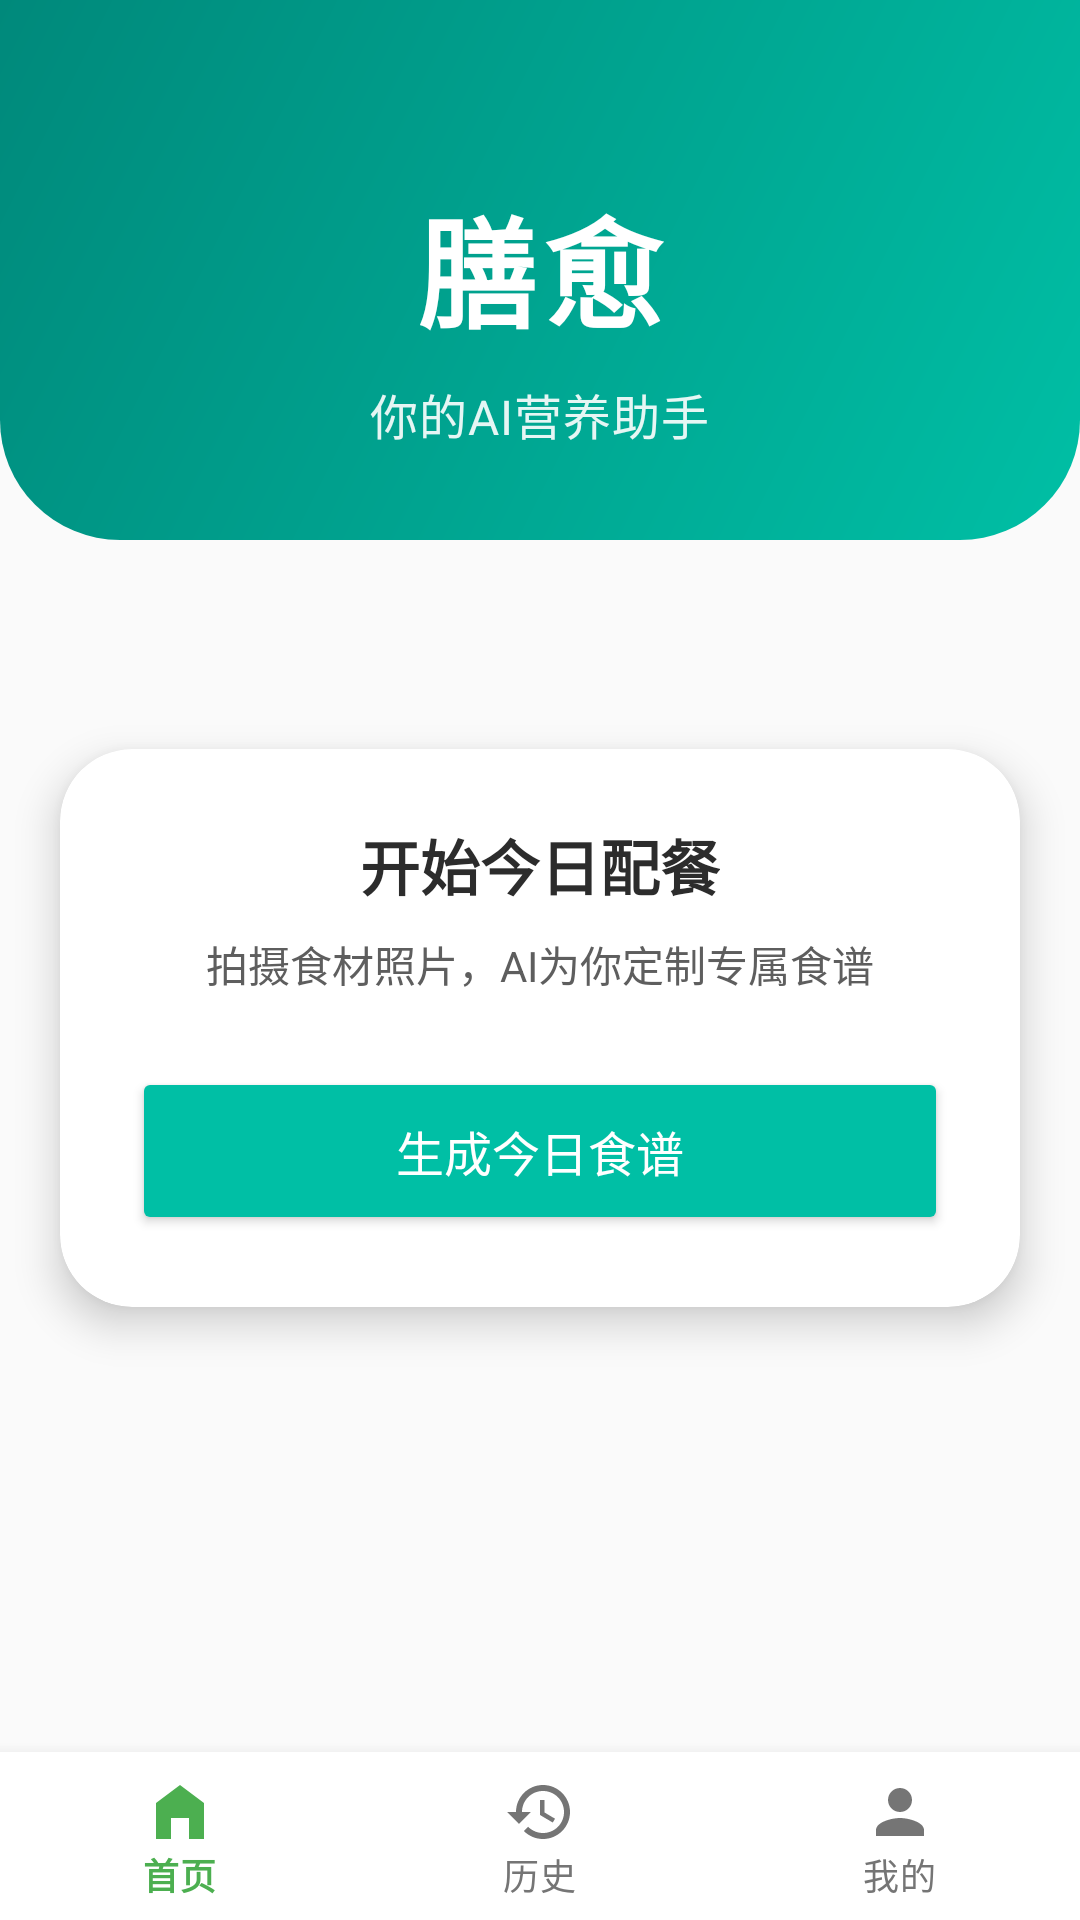

Write the Android layout XML for this screen, with the resource values it uses.
<!-- AndroidManifest.xml: application theme Theme.NutriCompass -->
<!-- res/layout/activity_main.xml -->
<?xml version="1.0" encoding="utf-8"?>
<androidx.constraintlayout.widget.ConstraintLayout
    xmlns:android="http://schemas.android.com/apk/res/android"
    xmlns:app="http://schemas.android.com/apk/res-auto"
    android:layout_width="match_parent"
    android:layout_height="match_parent"
    android:background="@color/gray_100">

    
    <View
        android:id="@+id/header_gradient"
        android:layout_width="match_parent"
        android:layout_height="180dp"
        android:background="@drawable/gradient_header"
        app:layout_constraintTop_toTopOf="parent"
        app:layout_constraintStart_toStartOf="parent"
        app:layout_constraintEnd_toEndOf="parent" />

    
    <TextView
        android:id="@+id/tv_app_title"
        android:layout_width="wrap_content"
        android:layout_height="wrap_content"
        android:text="膳愈"
        android:textSize="40sp"
        android:textStyle="bold"
        android:textColor="@color/white"
        android:letterSpacing="0.05"
        android:elevation="2dp"
        app:layout_constraintTop_toTopOf="parent"
        app:layout_constraintStart_toStartOf="parent"
        app:layout_constraintEnd_toEndOf="parent"
        android:layout_marginTop="60dp" />

    
    <TextView
        android:id="@+id/tv_subtitle"
        android:layout_width="wrap_content"
        android:layout_height="wrap_content"
        android:text="你的AI营养助手"
        android:textSize="16sp"
        android:textColor="@color/white"
        android:alpha="0.9"
        android:letterSpacing="0.02"
        app:layout_constraintTop_toBottomOf="@id/tv_app_title"
        app:layout_constraintStart_toStartOf="parent"
        app:layout_constraintEnd_toEndOf="parent"
        android:layout_marginTop="8dp" />

    
    <androidx.cardview.widget.CardView
        android:id="@+id/card_main"
        android:layout_width="match_parent"
        android:layout_height="wrap_content"
        app:cardCornerRadius="24dp"
        app:cardElevation="8dp"
        app:cardBackgroundColor="@color/white"
        android:layout_marginHorizontal="20dp"
        app:layout_constraintTop_toBottomOf="@id/tv_subtitle"
        app:layout_constraintStart_toStartOf="parent"
        app:layout_constraintEnd_toEndOf="parent"
        android:layout_marginTop="100dp">

        <LinearLayout
            android:layout_width="match_parent"
            android:layout_height="wrap_content"
            android:orientation="vertical"
            android:padding="24dp"
            android:gravity="center">

            <TextView
                android:layout_width="wrap_content"
                android:layout_height="wrap_content"
                android:text="开始今日配餐"
                android:textSize="20sp"
                android:textStyle="bold"
                android:textColor="@color/gray_800"
                android:layout_marginBottom="8dp" />

            <TextView
                android:layout_width="wrap_content"
                android:layout_height="wrap_content"
                android:text="拍摄食材照片，AI为你定制专属食谱"
                android:textSize="14sp"
                android:textColor="@color/gray_600"
                android:layout_marginBottom="24dp"
                android:gravity="center" />

            <Button
                android:id="@+id/btn_generate_recipe"
                android:layout_width="match_parent"
                android:layout_height="56dp"
                android:text="生成今日食谱"
                android:textSize="16sp"
                android:textColor="@color/white"
                android:backgroundTint="@color/primary_mint"
                app:cornerRadius="28dp"
                android:elevation="2dp"
                android:stateListAnimator="@null" />
        </LinearLayout>
    </androidx.cardview.widget.CardView>

    
    <com.google.android.material.bottomnavigation.BottomNavigationView
        android:id="@+id/bottom_navigation"
        android:layout_width="match_parent"
        android:layout_height="wrap_content"
        android:background="@color/white"
        app:menu="@menu/bottom_nav_menu"
        app:itemIconTint="@drawable/bottom_nav_selector"
        app:itemTextColor="@drawable/bottom_nav_selector"
        app:labelVisibilityMode="labeled"
        app:layout_constraintBottom_toBottomOf="parent"
        android:elevation="8dp" />

</androidx.constraintlayout.widget.ConstraintLayout>
<!-- resources referenced by this layout -->
<resources>
  <color name="gray_100">#FAFAFA</color>
  <color name="gray_600">#5E5E5E</color>
  <color name="gray_800">#2C2C2C</color>
  <color name="primary_mint">#00BFA5</color>
  <color name="white">#FFFFFFFF</color>
  <!-- drawable bottom_nav_selector (drawable) -->
  <?xml version="1.0" encoding="utf-8"?>
  <selector xmlns:android="http://schemas.android.com/apk/res/android">
      <item android:state_checked="true" android:color="@color/primary_green" />
      <item android:color="@color/text_secondary" />
  </selector>
  <!-- drawable gradient_header (drawable) -->
  <?xml version="1.0" encoding="utf-8"?>
  <shape xmlns:android="http://schemas.android.com/apk/res/android">
      <gradient
          android:startColor="@color/primary_mint"
          android:endColor="@color/primary_mint_dark"
          android:angle="135" />
      <corners
          android:bottomLeftRadius="40dp"
          android:bottomRightRadius="40dp" />
  </shape>
  <style name="Theme.NutriCompass" parent="Theme.MaterialComponents.DayNight.NoActionBar">
          <item name="colorPrimary">@color/primary_green</item>
          <item name="colorPrimaryVariant">@color/light_green</item>
          <item name="colorOnPrimary">@color/white</item>
          <item name="colorSecondary">@color/accent_orange</item>
          <item name="colorSecondaryVariant">@color/accent_orange</item>
          <item name="colorOnSecondary">@color/black</item>
          <item name="android:statusBarColor">?attr/colorPrimaryVariant</item>
          <item name="android:windowBackground">@color/background_light</item>
      </style>
  <color name="primary_green">#4CAF50</color>
  <color name="text_secondary">#757575</color>
  <color name="primary_mint_dark">#00897B</color>
  <color name="light_green">#8BC34A</color>
  <color name="accent_orange">#FF9800</color>
  <color name="black">#FF000000</color>
  <color name="background_light">#FAFAFA</color>
</resources>
